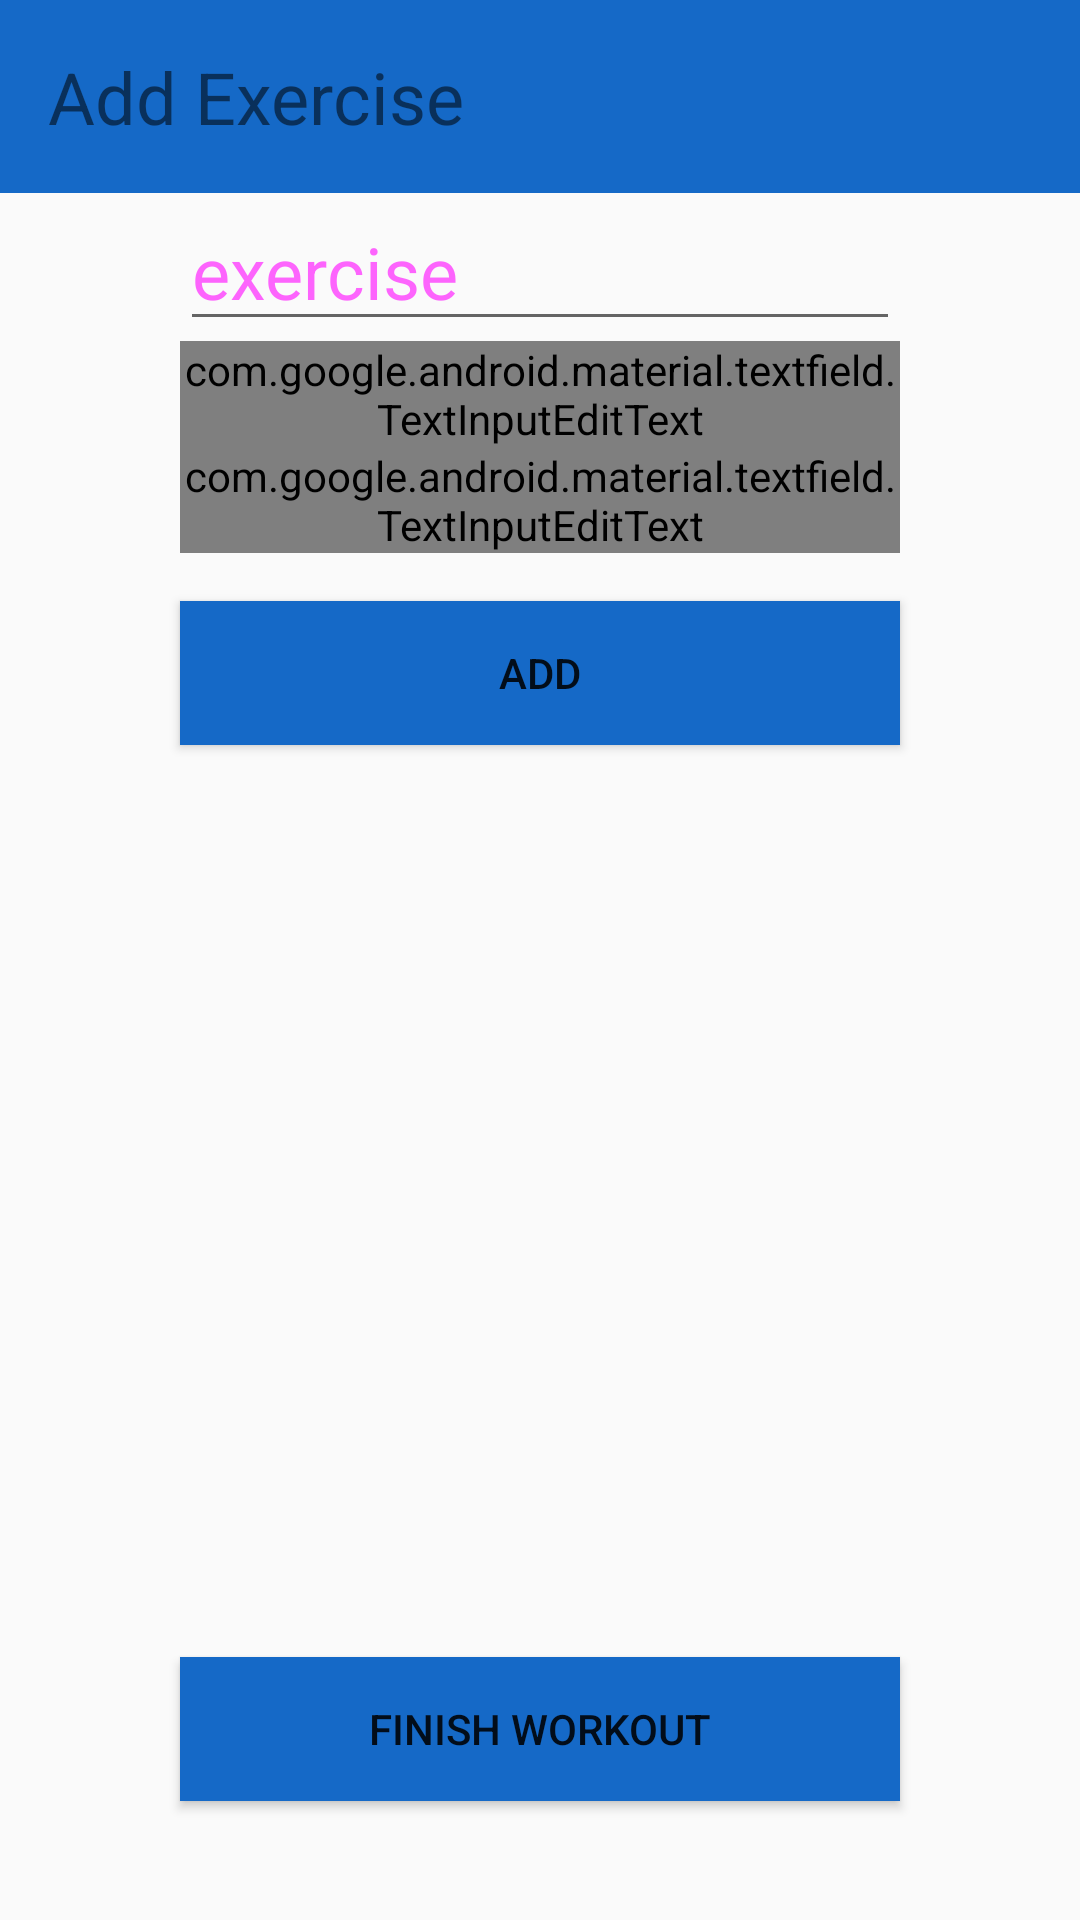

Write the Android layout XML for this screen, with the resource values it uses.
<!-- AndroidManifest.xml: application theme AppTheme -->
<!-- res/layout/fragment_new_workout.xml -->
<?xml version="1.0" encoding="utf-8"?>
<android.support.constraint.ConstraintLayout xmlns:android="http://schemas.android.com/apk/res/android"
    xmlns:app="http://schemas.android.com/apk/res-auto"
    xmlns:tools="http://schemas.android.com/tools"
    android:layout_width="match_parent"
    android:id="@+id/new_work_fragment"
    android:layout_height="match_parent"
    android:theme="@style/AppTheme"
    android:background="@drawable/dialog_frag_style"
    tools:context=".NewWorkOutFragment">

    <android.support.v7.widget.LinearLayoutCompat
        android:id="@+id/linearLayoutCompat"
        android:layout_width="match_parent"
        android:layout_height="wrap_content"
        android:background="@color/vigorBlue"
        android:orientation="horizontal"
        android:padding="8dp"
        app:layout_constraintEnd_toEndOf="parent"
        app:layout_constraintStart_toStartOf="parent"
        app:layout_constraintTop_toTopOf="parent">

        <TextView
            android:layout_width="0dp"
            android:layout_height="wrap_content"
            android:layout_weight="1"
            android:background="@color/vigorBlue"
            android:text="@string/addexercise"
            android:textSize="@dimen/titleText"
            android:layout_margin="8dp"
            app:layout_constraintEnd_toEndOf="parent"
            app:layout_constraintStart_toStartOf="parent"
            app:layout_constraintTop_toTopOf="parent" />

        <android.support.v7.widget.AppCompatImageView
            android:layout_width="24dp"
            android:layout_height="24dp"
            android:layout_margin="8dp"
            android:layout_weight="0"
            android:src="@drawable/ic_fitness_center_black_24dp" />
    </android.support.v7.widget.LinearLayoutCompat>

    <android.support.v7.widget.AppCompatAutoCompleteTextView
        android:id="@+id/exerciseNameEditText"
        android:layout_width="240dp"
        android:singleLine="true"
        android:inputType="text"
        style="@style/Widget.MaterialComponents.TextInputLayout.OutlinedBox"
        android:layout_height="wrap_content"
        android:hint="@string/exercise"
        android:textSize="@dimen/titleText"
        app:layout_constraintEnd_toEndOf="parent"
        app:layout_constraintStart_toStartOf="parent"
        app:layout_constraintTop_toBottomOf="@+id/linearLayoutCompat" />

    <android.support.design.widget.TextInputEditText
        style="@style/Widget.MaterialComponents.TextInputLayout.OutlinedBox"
        android:id="@+id/exerciseSets"
        android:layout_width="240dp"
        android:inputType="number"
        android:layout_height="wrap_content"
        android:hint="@string/sets"
        android:textSize="@dimen/titleText"
        android:singleLine="true"
        app:layout_constraintEnd_toEndOf="parent"
        app:layout_constraintStart_toStartOf="parent"
        app:layout_constraintTop_toBottomOf="@+id/exerciseNameEditText" />

    <android.support.design.widget.TextInputEditText
        style="@style/Widget.MaterialComponents.TextInputLayout.OutlinedBox"
        android:id="@+id/exerciseReps"
        android:layout_width="240dp"
        android:layout_height="wrap_content"
        android:inputType="number"
        android:hint="@string/reps"
        android:textSize="@dimen/titleText"
        android:singleLine="true"
        app:layout_constraintEnd_toEndOf="parent"
        app:layout_constraintStart_toStartOf="parent"
        app:layout_constraintTop_toBottomOf="@+id/exerciseSets" />



    <android.support.v7.widget.AppCompatButton
        android:id="@+id/materialButton"
        android:layout_width="240dp"
        android:layout_height="wrap_content"
        android:layout_marginTop="16dp"
        android:layout_marginBottom="16dp"
        android:text="@string/add"
        android:background="@color/vigorBlue"
        app:layout_constraintEnd_toEndOf="parent"
        app:layout_constraintStart_toStartOf="parent"
        app:layout_constraintTop_toBottomOf="@+id/exerciseReps" />

    <ListView
        android:id="@+id/listView"
        android:layout_width="match_parent"
        android:layout_height="240dp"
        android:layout_margin="24dp"
        app:layout_constraintEnd_toEndOf="parent"
        app:layout_constraintStart_toStartOf="parent"
        app:layout_constraintTop_toBottomOf="@+id/materialButton">

    </ListView>

    <android.support.v7.widget.AppCompatButton
        android:layout_width="240dp"
        android:layout_height="wrap_content"
        android:text="@string/finishworkout"
        android:id="@+id/finishworkout"
        app:layout_constraintBottom_toBottomOf="parent"
        app:layout_constraintEnd_toEndOf="parent"
        android:background="@color/vigorBlue"
        app:layout_constraintStart_toStartOf="parent"
        app:layout_constraintTop_toBottomOf="@+id/listView" />


</android.support.constraint.ConstraintLayout>
<!-- resources referenced by this layout -->
<resources>
  <color name="vigorBlue">#1569c7</color>
  <dimen name="titleText">24sp</dimen>
  <string name="add">Add</string>
  <string name="addexercise">Add Exercise</string>
  <string name="exercise">exercise</string>
  <string name="finishworkout">Finish Workout</string>
  <string name="reps">reps</string>
  <string name="sets">sets</string>
  <style name="AppTheme" parent="Theme.AppCompat.Light.DarkActionBar">
          
          <item name="colorPrimary">@color/black</item>
          <item name="colorPrimaryDark">@color/colorPrimaryDark</item>
          <item name="colorAccent">@color/colorAccent</item>
      </style>
  <color name="black">#000</color>
  <color name="colorPrimaryDark">#00574B</color>
  <color name="colorAccent">#c0c0c0</color>
</resources>
